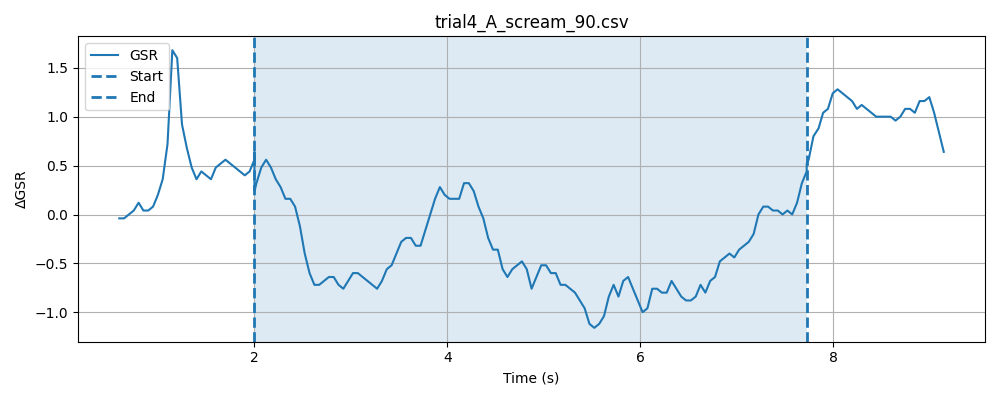

The data file committed next to this chart (first rows):
timestamp, elapsed_sec, gsr_raw, phase
1777620717, 0.005705, 1354, baseline
1777620717, 0.05577, 1353, baseline
1777620717, 0.1058, 1351, baseline
1777620717, 0.1559, 1350, baseline
1777620717, 0.2059, 1353, baseline
1777620717, 0.2559, 1355, baseline
1777620717, 0.3059, 1356, baseline
1777620717, 0.356, 1354, baseline
1777620718, 0.406, 1352, baseline
1777620718, 0.456, 1346, baseline
1777620718, 0.506, 1329, baseline
1777620718, 0.5561, 1351, baseline
1777620718, 0.6058, 1367, baseline
1777620718, 0.6559, 1360, baseline
1777620718, 0.706, 1359, baseline
1777620718, 0.7561, 1356, baseline
1777620718, 0.8062, 1355, baseline
1777620718, 0.8561, 1355, baseline
1777620718, 0.9062, 1356, baseline
1777620718, 0.9562, 1354, baseline
1777620718, 1.006, 1355, baseline
1777620718, 1.056, 1353, baseline
1777620718, 1.106, 1354, baseline
1777620718, 1.156, 1353, baseline
1777620718, 1.206, 1354, baseline
1777620718, 1.256, 1354, baseline
1777620718, 1.306, 1354, baseline
1777620718, 1.356, 1352, baseline
1777620719, 1.406, 1352, baseline
1777620719, 1.456, 1351, baseline
1777620719, 1.506, 1355, baseline
1777620719, 1.556, 1357, baseline
1777620719, 1.606, 1357, baseline
1777620719, 1.656, 1356, baseline
1777620719, 1.707, 1355, baseline
1777620719, 1.757, 1353, baseline
1777620719, 1.807, 1349, baseline
1777620719, 1.857, 1350, baseline
1777620719, 1.907, 1354, baseline
1777620719, 1.957, 1354, baseline
1777620719, 2.007, 1353, baseline
1777620719, 0.3727, 1357, stimulus
1777620719, 0.3728, 1354, stimulus
1777620719, 0.3729, 1355, stimulus
1777620719, 0.3729, 1357, stimulus
1777620719, 0.373, 1356, stimulus
1777620719, 0.3741, 1354, stimulus
1777620719, 0.3741, 1353, stimulus
1777620720, 0.3935, 1352, stimulus
1777620720, 0.4437, 1353, stimulus
1777620720, 0.4937, 1353, stimulus
1777620720, 0.5438, 1355, stimulus
1777620720, 0.5938, 1355, stimulus
1777620720, 0.6438, 1352, stimulus
1777620720, 0.6939, 1353, stimulus
1777620720, 0.7439, 1353, stimulus
1777620720, 0.7939, 1354, stimulus
1777620720, 0.844, 1354, stimulus
1777620720, 0.8939, 1354, stimulus
1777620720, 0.944, 1355, stimulus
... 146 more rows
